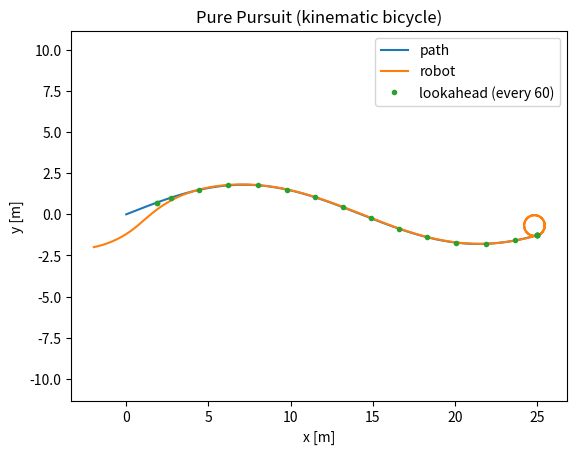

The matplotlib source for this figure:
"""
Chapter15_Lesson1.py
Pure Pursuit and Geometric Path Tracking — minimal, from-scratch reference implementation.

Dependencies:
  numpy
  matplotlib (optional for plotting)

This file focuses on geometry + kinematic simulation (bicycle model).
For a ROS2 integration sketch, see Chapter15_Lesson1.cpp (USE_ROS2 section).
"""

from __future__ import annotations
import math
from dataclasses import dataclass
from typing import Tuple

import numpy as np


@dataclass
class Pose2D:
    x: float
    y: float
    theta: float  # heading [rad]


def wrap_angle(a: float) -> float:
    """Map angle to (-pi, pi]."""
    return (a + math.pi) % (2.0 * math.pi) - math.pi


def rot2(theta: float) -> np.ndarray:
    c, s = math.cos(theta), math.sin(theta)
    return np.array([[c, -s], [s, c]], dtype=float)


def world_to_body(pose: Pose2D, p_world: np.ndarray) -> np.ndarray:
    """
    Transform a world point to robot body frame:
      x forward, y left.
    """
    R = rot2(pose.theta).T
    t = np.array([pose.x, pose.y], dtype=float)
    return R @ (p_world - t)


def polyline_arclength(path: np.ndarray) -> Tuple[np.ndarray, np.ndarray]:
    """
    Compute cumulative arclength s[k] and segment lengths seg[k] for polyline points.
    path: (N,2)
    """
    dif = np.diff(path, axis=0)
    seg = np.linalg.norm(dif, axis=1)
    s = np.concatenate([[0.0], np.cumsum(seg)])
    return s, seg


def closest_point_on_segment(p: np.ndarray, a: np.ndarray, b: np.ndarray) -> Tuple[np.ndarray, float]:
    ab = b - a
    denom = float(np.dot(ab, ab))
    if denom <= 1e-12:
        return a.copy(), 0.0
    t = float(np.dot(p - a, ab) / denom)
    t_clamped = max(0.0, min(1.0, t))
    q = a + t_clamped * ab
    return q, t_clamped


def closest_point_on_polyline(p: np.ndarray, path: np.ndarray) -> Tuple[np.ndarray, int, float, float]:
    """
    Return:
      q: closest point in R^2
      i: segment index (between i and i+1)
      t: segment parameter in [0,1]
      d: distance ||p-q||
    """
    best_d = float("inf")
    best_q, best_i, best_t = path[0].copy(), 0, 0.0
    for i in range(len(path) - 1):
        q, t = closest_point_on_segment(p, path[i], path[i + 1])
        d = float(np.linalg.norm(p - q))
        if d < best_d:
            best_d = d
            best_q, best_i, best_t = q, i, t
    return best_q, best_i, best_t, best_d


def point_at_arclength(path: np.ndarray, s: np.ndarray, seg: np.ndarray, s_query: float) -> np.ndarray:
    """Return point at arclength s_query along polyline (clamped)."""
    if s_query <= 0.0:
        return path[0].copy()
    if s_query >= s[-1]:
        return path[-1].copy()

    j = int(np.searchsorted(s, s_query, side="right") - 1)  # j in [0, N-2]
    ds = s_query - s[j]
    t = ds / max(seg[j], 1e-12)
    return (1.0 - t) * path[j] + t * path[j + 1]


def pure_pursuit_curvature(pose: Pose2D, path: np.ndarray, Ld: float) -> Tuple[float, np.ndarray, np.ndarray]:
    """
    Classic pure pursuit curvature:
      - Find closest point on path (for progress)
      - Choose lookahead point Ld ahead in arclength
      - Transform lookahead to body frame (x_r, y_r)
      - Command curvature kappa = 2*y_r / (x_r^2 + y_r^2)

    Returns:
      kappa: curvature command [1/m]
      p_closest: closest point (world)
      p_look: lookahead point (world)
    """
    Ld = max(float(Ld), 1e-3)

    p = np.array([pose.x, pose.y], dtype=float)
    s, seg = polyline_arclength(path)
    q, i, t, _ = closest_point_on_polyline(p, path)

    s_closest = float(s[i] + t * seg[i])
    p_look = point_at_arclength(path, s, seg, s_closest + Ld)

    look_b = world_to_body(pose, p_look)
    x_r, y_r = float(look_b[0]), float(look_b[1])

    L = math.hypot(x_r, y_r)
    if L <= 1e-9:
        return 0.0, q, p_look

    kappa = 2.0 * y_r / (L * L)
    return float(kappa), q, p_look


def bicycle_step(pose: Pose2D, v: float, delta: float, wheelbase: float, dt: float) -> Pose2D:
    """Kinematic bicycle (no slip)."""
    x = pose.x + v * math.cos(pose.theta) * dt
    y = pose.y + v * math.sin(pose.theta) * dt
    theta = wrap_angle(pose.theta + (v / wheelbase) * math.tan(delta) * dt)
    return Pose2D(x, y, theta)


def speed_dependent_lookahead(v: float, Ld_min: float, Ld_max: float, k_v: float) -> float:
    """
    Simple heuristic: Ld = clamp(Ld_min + k_v * |v|, Ld_min, Ld_max).
    """
    return float(min(Ld_max, max(Ld_min, Ld_min + k_v * abs(v))))


def demo():
    # Path: gentle sinusoid
    xs = np.linspace(0.0, 25.0, 500)
    ys = 1.8 * np.sin(0.22 * xs)
    path = np.column_stack([xs, ys])

    pose = Pose2D(x=-2.0, y=-2.0, theta=0.2)
    dt = 0.02
    wheelbase = 0.33  # [m] small AGV-like

    v = 1.5  # [m/s]
    Ld_min, Ld_max, k_v = 0.8, 3.5, 0.8
    kappa_max = 1.6  # [1/m]
    delta_max = math.radians(32.0)

    traj = []
    look_pts = []

    for _ in range(int(25.0 / dt)):
        Ld = speed_dependent_lookahead(v, Ld_min, Ld_max, k_v)
        kappa, _, pL = pure_pursuit_curvature(pose, path, Ld)
        kappa = float(np.clip(kappa, -kappa_max, kappa_max))

        delta = math.atan(wheelbase * kappa)
        delta = float(np.clip(delta, -delta_max, delta_max))

        pose = bicycle_step(pose, v, delta, wheelbase, dt)
        traj.append((pose.x, pose.y))
        look_pts.append((float(pL[0]), float(pL[1])))

    traj = np.array(traj)
    look_pts = np.array(look_pts)

    try:
        import matplotlib.pyplot as plt

        plt.figure()
        plt.plot(path[:, 0], path[:, 1], label="path")
        plt.plot(traj[:, 0], traj[:, 1], label="robot")
        plt.plot(look_pts[::60, 0], look_pts[::60, 1], ".", label="lookahead (every 60)")
        plt.axis("equal")
        plt.xlabel("x [m]")
        plt.ylabel("y [m]")
        plt.title("Pure Pursuit (kinematic bicycle)")
        plt.legend()
        plt.show()
    except Exception as e:
        print("Plot skipped:", e)


if __name__ == "__main__":
    demo()
